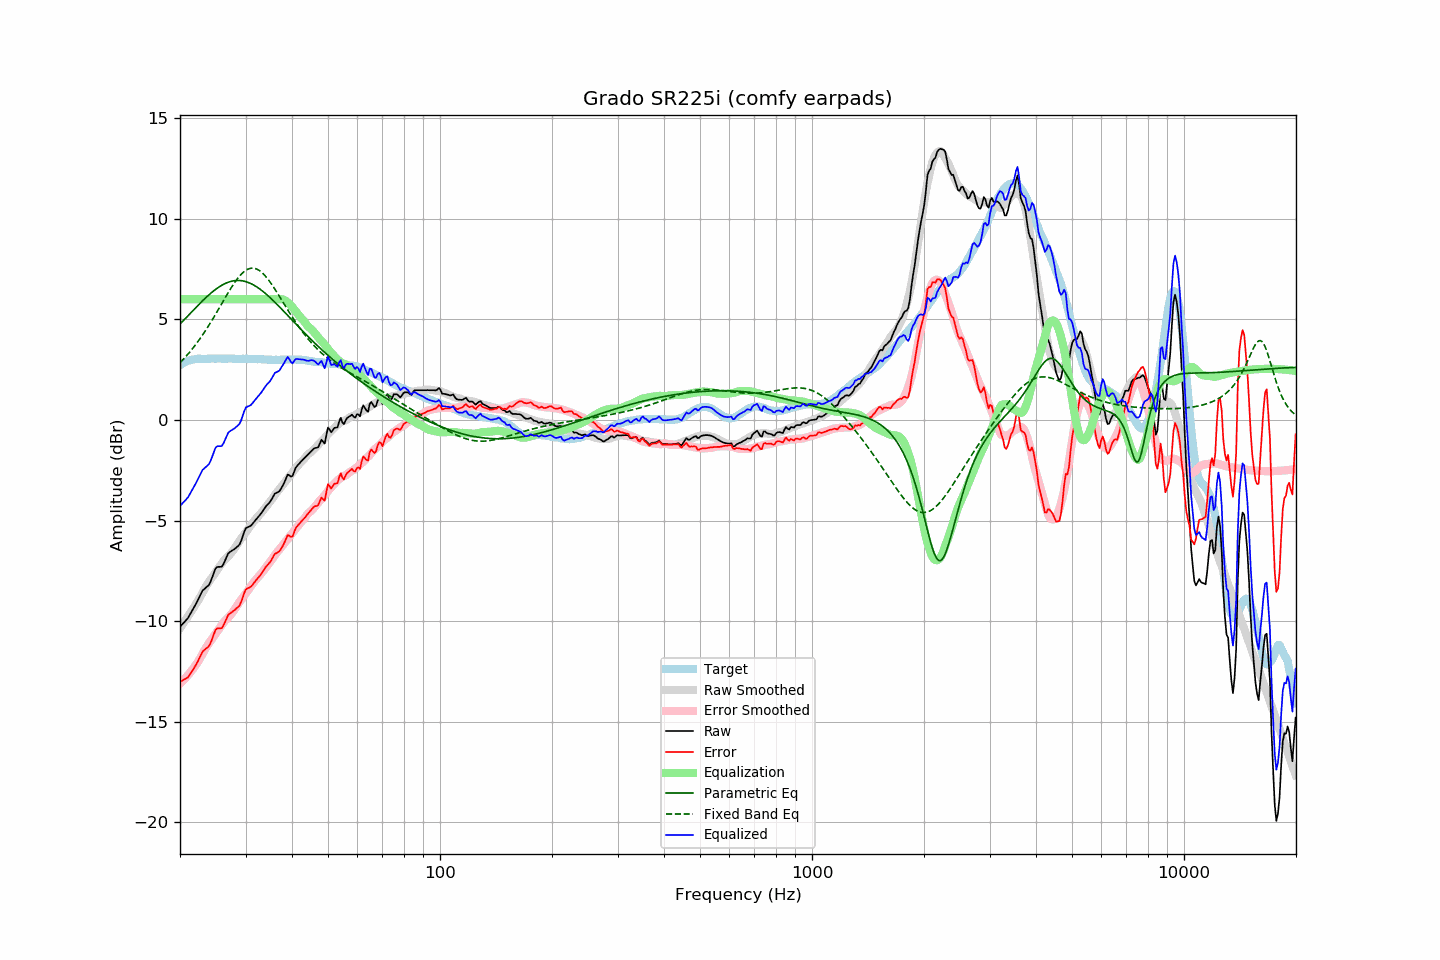

The table this chart was drawn from, first rows:
frequency, raw, error, smoothed, error_smoothed, equalization, parametric_eq, fixed_band_eq, equalized_raw, equalized_smoothed, target
20.00, -10.28, -13.01, -10.34, -13.10, 6.00, 4.77, 2.85, -4.28, -4.34, 2.73
20.20, -10.19, -12.97, -10.23, -13.02, 6.00, 4.85, 2.93, -4.19, -4.23, 2.78
20.40, -10.10, -12.93, -10.12, -12.94, 6.00, 4.93, 3.01, -4.10, -4.12, 2.83
20.61, -10.02, -12.88, -10.00, -12.86, 6.00, 5.02, 3.10, -4.02, -4.00, 2.86
20.81, -9.93, -12.84, -9.88, -12.77, 6.00, 5.10, 3.19, -3.93, -3.88, 2.91
21.02, -9.84, -12.79, -9.76, -12.68, 6.00, 5.19, 3.28, -3.84, -3.76, 2.95
21.23, -9.70, -12.67, -9.64, -12.58, 6.00, 5.27, 3.37, -3.70, -3.64, 2.97
21.44, -9.56, -12.55, -9.52, -12.48, 6.00, 5.35, 3.47, -3.56, -3.52, 2.99
21.66, -9.42, -12.43, -9.39, -12.38, 6.00, 5.44, 3.57, -3.42, -3.39, 3.00
21.87, -9.28, -12.29, -9.27, -12.27, 6.00, 5.52, 3.67, -3.28, -3.27, 3.01
22.09, -9.13, -12.16, -9.14, -12.16, 6.00, 5.60, 3.77, -3.13, -3.14, 3.03
22.31, -8.97, -12.01, -9.01, -12.04, 6.00, 5.68, 3.88, -2.97, -3.01, 3.04
22.54, -8.80, -11.85, -8.88, -11.92, 6.00, 5.76, 3.99, -2.80, -2.88, 3.04
22.76, -8.64, -11.68, -8.73, -11.78, 6.00, 5.84, 4.10, -2.64, -2.73, 3.04
22.99, -8.48, -11.51, -8.58, -11.63, 6.00, 5.92, 4.22, -2.48, -2.58, 3.03
23.22, -8.41, -11.44, -8.43, -11.48, 6.00, 6.00, 4.34, -2.41, -2.43, 3.03
23.45, -8.34, -11.37, -8.29, -11.34, 6.00, 6.08, 4.46, -2.34, -2.29, 3.03
23.69, -8.27, -11.31, -8.17, -11.21, 6.00, 6.15, 4.58, -2.27, -2.17, 3.04
23.92, -8.20, -11.24, -8.05, -11.10, 6.00, 6.22, 4.71, -2.20, -2.05, 3.04
24.16, -8.04, -11.09, -7.93, -10.98, 6.00, 6.29, 4.84, -2.04, -1.93, 3.05
24.40, -7.82, -10.88, -7.82, -10.87, 6.00, 6.36, 4.97, -1.82, -1.82, 3.06
24.65, -7.61, -10.66, -7.70, -10.75, 6.00, 6.42, 5.10, -1.61, -1.70, 3.05
24.89, -7.40, -10.45, -7.59, -10.64, 6.00, 6.48, 5.24, -1.40, -1.59, 3.05
25.14, -7.31, -10.36, -7.47, -10.52, 6.00, 6.54, 5.37, -1.31, -1.47, 3.05
25.39, -7.30, -10.36, -7.36, -10.41, 6.00, 6.60, 5.51, -1.30, -1.36, 3.06
25.65, -7.30, -10.36, -7.24, -10.30, 6.00, 6.65, 5.65, -1.30, -1.24, 3.06
25.91, -7.29, -10.34, -7.13, -10.18, 6.00, 6.70, 5.79, -1.29, -1.13, 3.05
26.16, -7.17, -10.22, -7.02, -10.07, 6.00, 6.74, 5.92, -1.17, -1.02, 3.05
26.43, -6.99, -10.04, -6.93, -9.98, 6.00, 6.78, 6.06, -0.99, -0.93, 3.05
26.69, -6.81, -9.86, -6.85, -9.90, 6.00, 6.82, 6.20, -0.81, -0.85, 3.05
26.96, -6.63, -9.69, -6.77, -9.82, 6.00, 6.85, 6.33, -0.63, -0.77, 3.06
27.23, -6.56, -9.62, -6.69, -9.74, 6.00, 6.87, 6.46, -0.56, -0.69, 3.05
27.50, -6.51, -9.57, -6.60, -9.64, 6.00, 6.90, 6.59, -0.51, -0.60, 3.05
27.77, -6.46, -9.50, -6.49, -9.53, 6.00, 6.91, 6.71, -0.46, -0.49, 3.04
28.05, -6.41, -9.45, -6.37, -9.41, 6.00, 6.93, 6.83, -0.41, -0.37, 3.04
28.33, -6.34, -9.37, -6.24, -9.29, 6.00, 6.93, 6.94, -0.34, -0.24, 3.03
28.62, -6.27, -9.30, -6.12, -9.16, 6.00, 6.94, 7.05, -0.27, -0.12, 3.03
28.90, -6.19, -9.23, -6.01, -9.05, 6.00, 6.93, 7.15, -0.19, -0.01, 3.04
29.19, -6.02, -9.05, -5.90, -8.94, 6.00, 6.93, 7.24, -0.02, 0.10, 3.03
29.48, -5.79, -8.84, -5.80, -8.84, 6.00, 6.91, 7.31, 0.21, 0.20, 3.05
29.78, -5.55, -8.59, -5.69, -8.73, 6.00, 6.90, 7.38, 0.45, 0.31, 3.04
30.08, -5.37, -8.42, -5.58, -8.62, 6.00, 6.87, 7.44, 0.63, 0.42, 3.05
30.38, -5.33, -8.37, -5.47, -8.51, 6.00, 6.85, 7.49, 0.67, 0.53, 3.03
30.68, -5.30, -8.34, -5.36, -8.39, 6.00, 6.82, 7.52, 0.70, 0.64, 3.03
30.99, -5.26, -8.29, -5.24, -8.27, 6.00, 6.78, 7.54, 0.74, 0.76, 3.03
31.30, -5.17, -8.20, -5.13, -8.16, 6.00, 6.74, 7.55, 0.83, 0.87, 3.03
31.61, -5.07, -8.10, -5.03, -8.06, 6.00, 6.70, 7.54, 0.93, 0.97, 3.03
31.93, -4.97, -8.00, -4.93, -7.96, 6.00, 6.65, 7.52, 1.03, 1.07, 3.03
32.24, -4.88, -7.90, -4.84, -7.87, 6.00, 6.60, 7.49, 1.12, 1.16, 3.02
32.57, -4.78, -7.81, -4.75, -7.77, 6.00, 6.55, 7.45, 1.22, 1.25, 3.03
32.89, -4.69, -7.72, -4.67, -7.68, 6.00, 6.49, 7.39, 1.31, 1.33, 3.02
33.22, -4.58, -7.59, -4.57, -7.58, 6.00, 6.43, 7.33, 1.42, 1.43, 3.01
33.55, -4.46, -7.47, -4.47, -7.48, 6.00, 6.36, 7.25, 1.54, 1.53, 3.01
33.89, -4.34, -7.34, -4.36, -7.37, 6.00, 6.30, 7.16, 1.66, 1.64, 3.00
34.23, -4.24, -7.25, -4.26, -7.26, 6.00, 6.23, 7.07, 1.76, 1.74, 3.01
34.57, -4.16, -7.16, -4.16, -7.16, 6.00, 6.16, 6.97, 1.84, 1.84, 3.00
34.92, -4.07, -7.07, -4.07, -7.06, 6.00, 6.08, 6.86, 1.93, 1.93, 2.99
35.27, -3.94, -6.94, -3.96, -6.95, 6.00, 6.01, 6.75, 2.06, 2.04, 2.99
35.62, -3.80, -6.79, -3.84, -6.84, 6.00, 5.93, 6.63, 2.20, 2.16, 2.99
35.97, -3.66, -6.65, -3.73, -6.72, 6.00, 5.85, 6.50, 2.34, 2.27, 2.99
... 635 more rows
